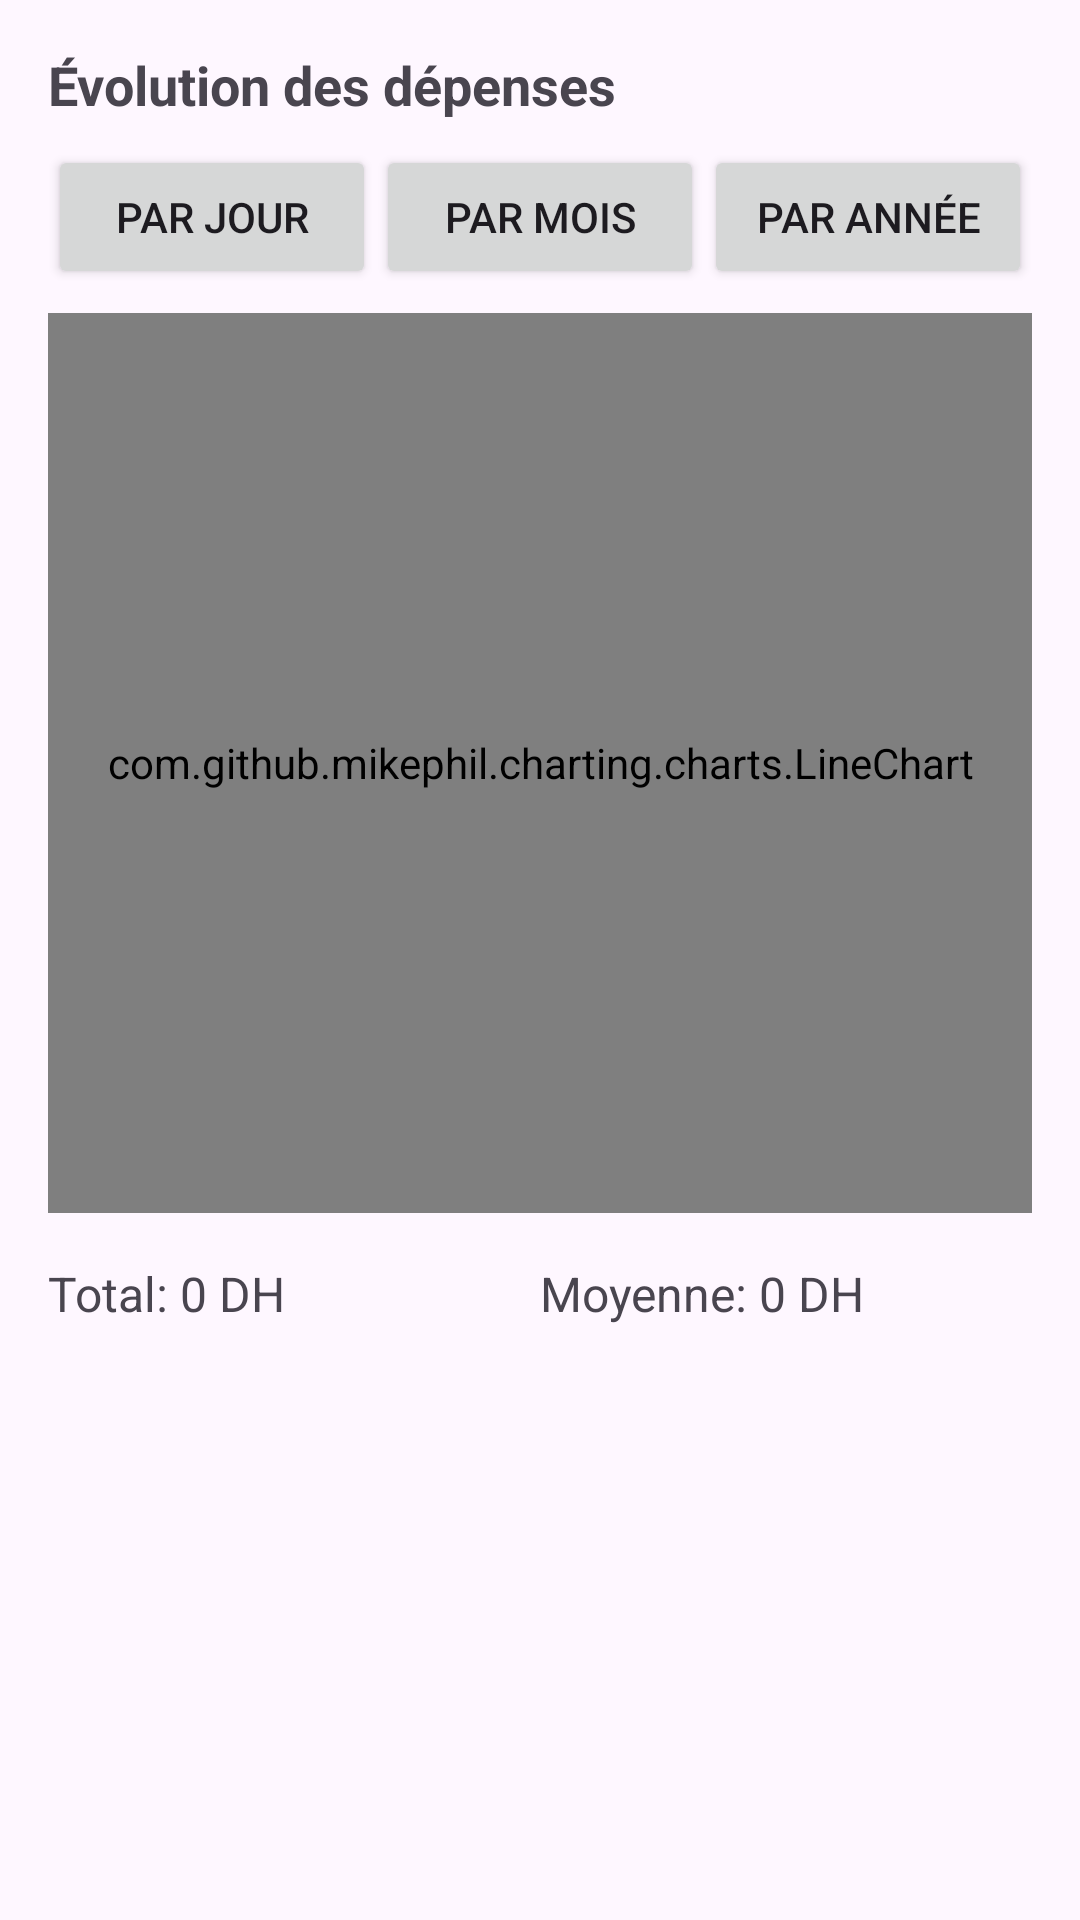

Produce the Android XML layout that renders to this screen, including the resource entries it uses.
<!-- AndroidManifest.xml: application theme Theme.Gestion_depense -->
<!-- res/layout/fragment_bar_chart.xml -->
<?xml version="1.0" encoding="utf-8"?>
<LinearLayout
    xmlns:android="http://schemas.android.com/apk/res/android"
    xmlns:app="http://schemas.android.com/apk/res-auto"
    android:layout_width="match_parent"
    android:layout_height="match_parent"
    android:orientation="vertical"
    android:padding="16dp">

    
    <TextView
        android:id="@+id/txtPeriodTitle"
        android:layout_width="match_parent"
        android:layout_height="wrap_content"
        android:text="Évolution des dépenses"
        android:textSize="18sp"
        android:textStyle="bold"
        android:paddingBottom="8dp"/>

    
    <LinearLayout
        android:layout_width="match_parent"
        android:layout_height="wrap_content"
        android:orientation="horizontal"
        android:gravity="center"
        android:paddingBottom="8dp">

        <Button
            android:id="@+id/btnDay"
            android:layout_width="0dp"
            android:layout_weight="1"
            android:layout_height="wrap_content"
            android:text="Par jour"/>

        <Button
            android:id="@+id/btnMonth"
            android:layout_width="0dp"
            android:layout_weight="1"
            android:layout_height="wrap_content"
            android:text="Par mois"/>

        <Button
            android:id="@+id/btnYear"
            android:layout_width="0dp"
            android:layout_weight="1"
            android:layout_height="wrap_content"
            android:text="Par année"/>
    </LinearLayout>

    
    <com.github.mikephil.charting.charts.LineChart
        android:id="@+id/lineChart"
        android:layout_width="match_parent"
        android:layout_height="300dp"
        android:layout_marginBottom="16dp"/>

    
    <LinearLayout
        android:layout_width="match_parent"
        android:layout_height="wrap_content"
        android:orientation="horizontal"
        android:weightSum="2"
        android:paddingBottom="8dp">

        <TextView
            android:id="@+id/txtTotal"
            android:layout_width="0dp"
            android:layout_weight="1"
            android:layout_height="wrap_content"
            android:text="Total: 0 DH"
            android:textSize="16sp"/>

        <TextView
            android:id="@+id/txtAverage"
            android:layout_width="0dp"
            android:layout_weight="1"
            android:layout_height="wrap_content"
            android:text="Moyenne: 0 DH"
            android:textSize="16sp"/>
    </LinearLayout>

    
    <TextView
        android:id="@+id/txtNoData"
        android:layout_width="match_parent"
        android:layout_height="wrap_content"
        android:text="Aucune dépense"
        android:textSize="16sp"
        android:textColor="#FF0000"
        android:visibility="gone"
        android:gravity="center"
        android:paddingTop="16dp"/>
</LinearLayout>
<!-- resources referenced by this layout -->
<resources>
  <style name="Theme.Gestion_depense" parent="Base.Theme.Gestion_depense" />
  <style name="Base.Theme.Gestion_depense" parent="Theme.Material3.DayNight.NoActionBar">
          
          
      </style>
</resources>
